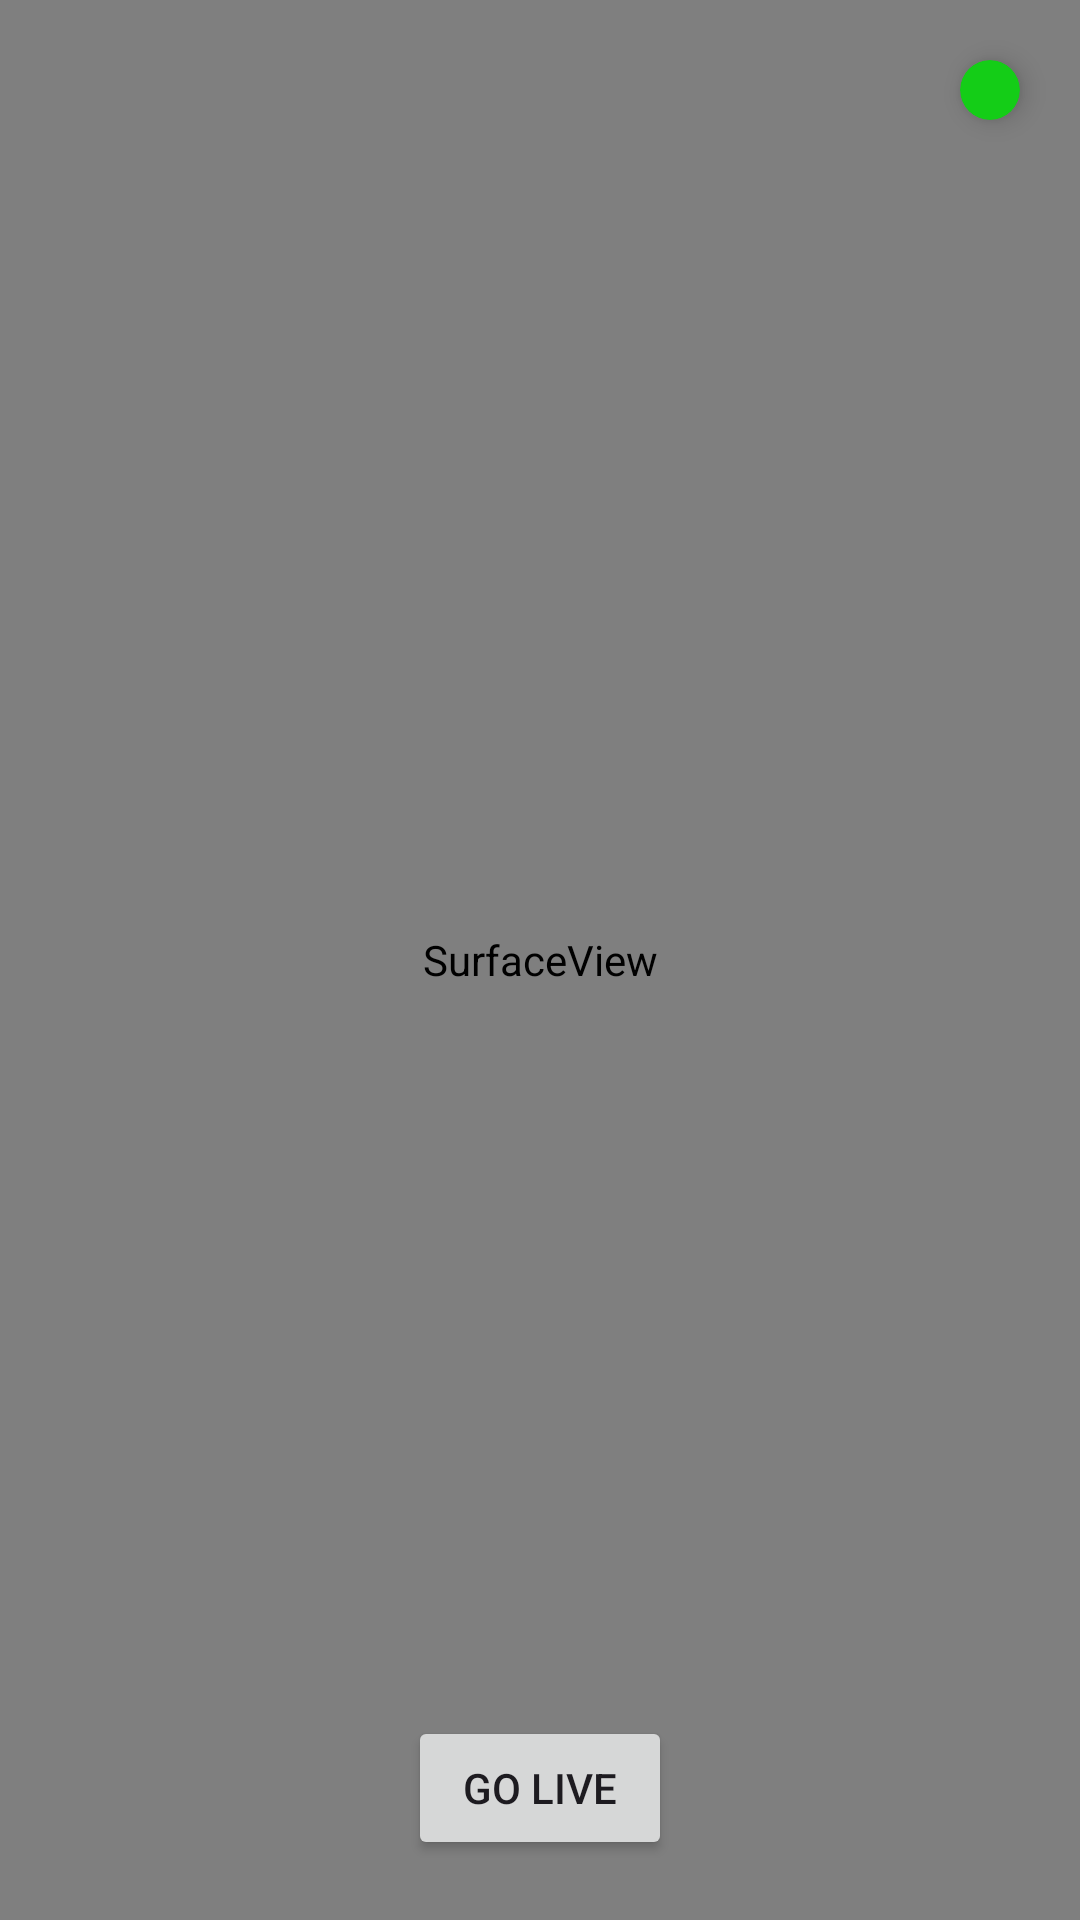

Reconstruct the res/layout file that produces this screen, plus the resources it refers to.
<!-- AndroidManifest.xml: activity theme Theme.MediaStreaming -->
<!-- res/layout/activity_live_stream.xml -->
<?xml version="1.0" encoding="utf-8"?>
<layout xmlns:app="http://schemas.android.com/apk/res-auto"
    xmlns:tools="http://schemas.android.com/tools">
    <data>
        <variable
            name="model"
            type="com.example.mediastreaming.ui.activities.liveStream.LiveStreamViewModel" />
    </data>
    <androidx.constraintlayout.widget.ConstraintLayout
        xmlns:android="http://schemas.android.com/apk/res/android"
        android:layout_width="match_parent"
        android:layout_height="match_parent">

        <SurfaceView
            android:id="@+id/surfaceView"
            android:layout_width="match_parent"
            android:layout_height="match_parent"
            android:orientation="vertical"/>

        <androidx.cardview.widget.CardView
            android:layout_width="20dp"
            android:layout_height="20dp"
            android:id="@+id/liveIcon"
            app:layout_constraintEnd_toEndOf="parent"
            app:layout_constraintTop_toTopOf="parent"
            android:layout_margin="20dp"
            app:cardCornerRadius="10dp"
            android:backgroundTint="@color/green_online"
            tools:backgroundTint="@color/red_offline"
            app:cardElevation="5dp"/>

        <Button
            android:id="@+id/toggleRecording"
            android:layout_width="wrap_content"
            android:layout_height="wrap_content"
            android:text="Go Live"
            app:layout_constraintBottom_toBottomOf="parent"
            app:layout_constraintStart_toStartOf="parent"
            app:layout_constraintEnd_toEndOf="parent"
            android:layout_marginBottom="20dp"/>

    </androidx.constraintlayout.widget.ConstraintLayout>
</layout>
<!-- resources referenced by this layout -->
<resources>
  <color name="green_online">#14CD17</color>
  <color name="red_offline">#FF0000</color>
  <style name="Theme.MediaStreaming" parent="android:Theme.Material.Light.NoActionBar" />
</resources>
